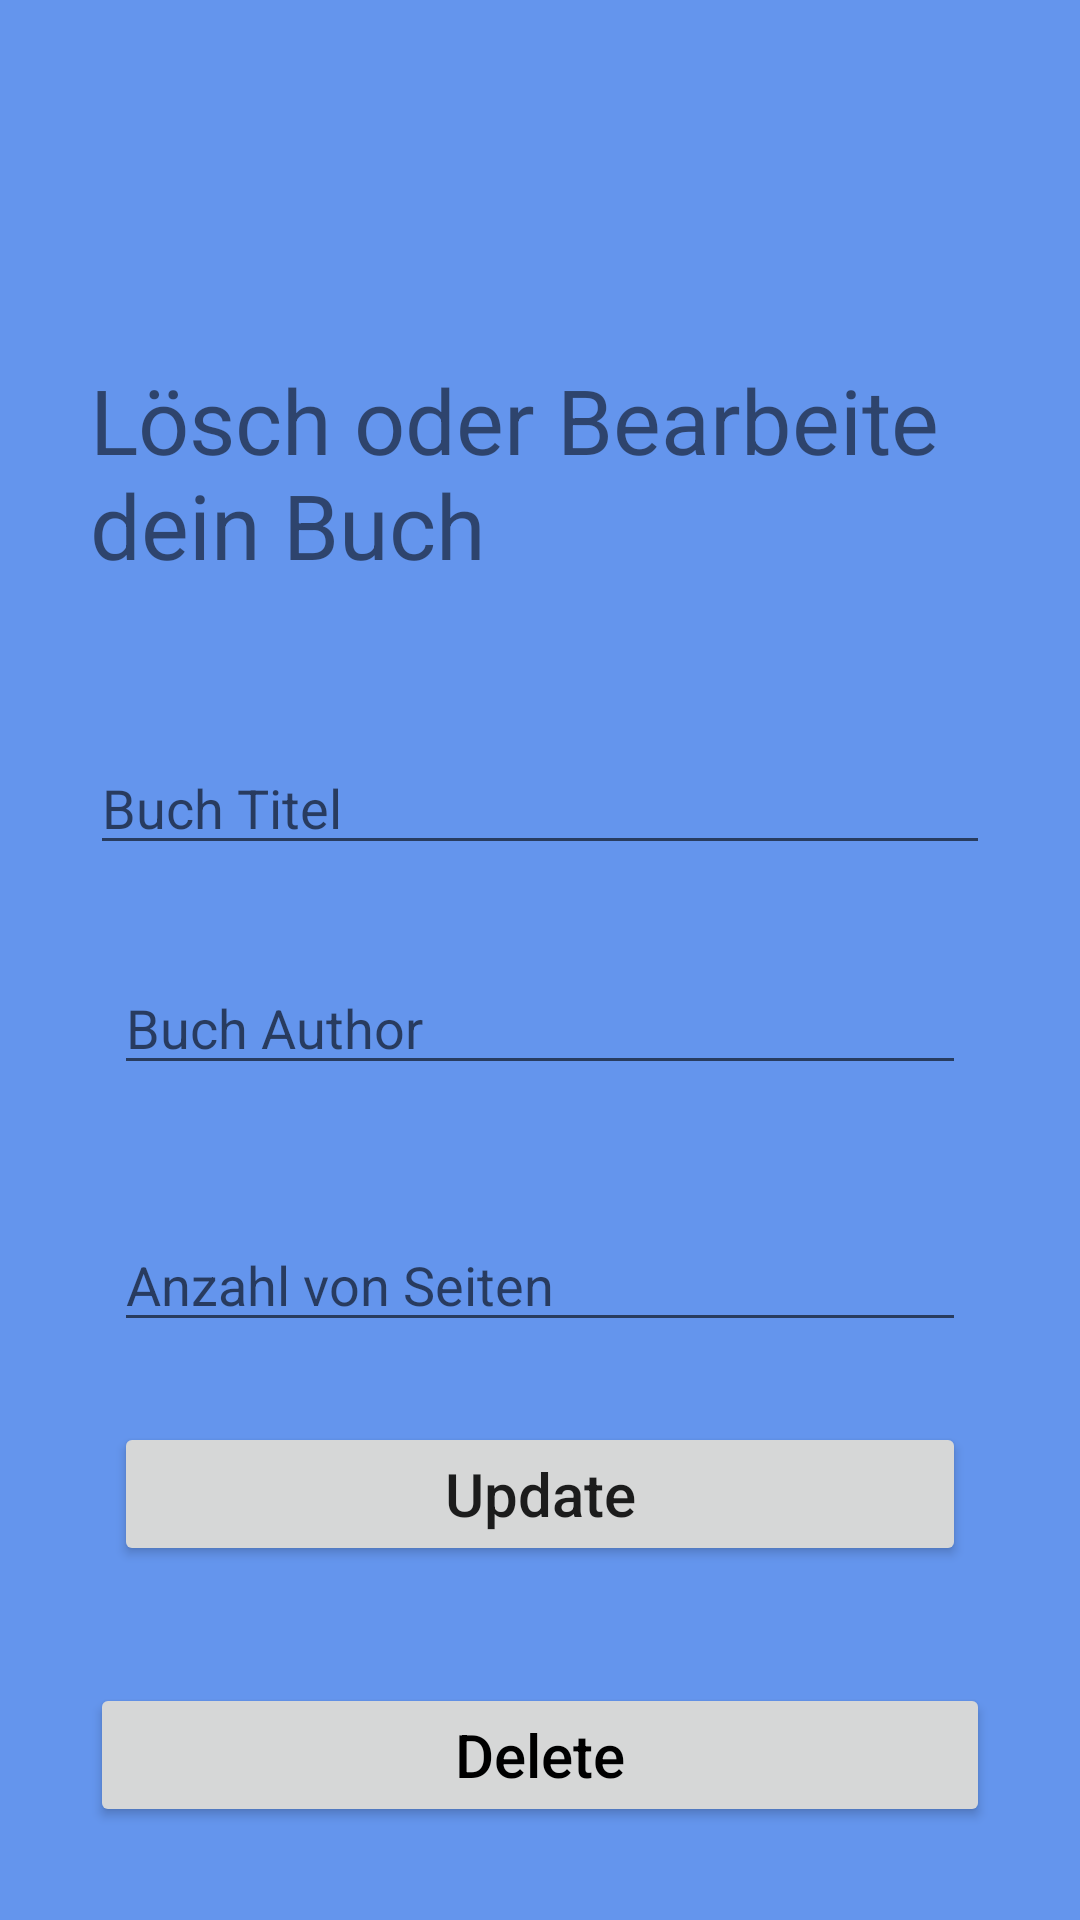

Write the Android layout XML for this screen, with the resource values it uses.
<!-- AndroidManifest.xml: application theme Theme.MeineBibliothek -->
<!-- res/layout/activity_update.xml -->
<?xml version="1.0" encoding="utf-8"?>
<androidx.constraintlayout.widget.ConstraintLayout xmlns:android="http://schemas.android.com/apk/res/android"
    xmlns:app="http://schemas.android.com/apk/res-auto"
    xmlns:tools="http://schemas.android.com/tools"
    android:layout_width="match_parent"
    android:layout_height="match_parent"
    tools:context=".BearbeitungUndLöschActivity"
    android:background="#6495ED"
    android:padding="30dp">

    <EditText
        android:id="@+id/title_input2"
        android:layout_width="match_parent"
        android:layout_height="wrap_content"
        android:layout_marginTop="217dp"
        android:layout_marginBottom="31dp"
        android:ems="10"
        android:hint="Buch Titel"
        android:inputType="textPersonName"
        app:layout_constraintBottom_toTopOf="@+id/author_input2"
        app:layout_constraintEnd_toEndOf="parent"
        app:layout_constraintStart_toStartOf="parent"
        app:layout_constraintTop_toTopOf="parent" />

    <EditText
        android:id="@+id/author_input2"
        android:layout_width="match_parent"
        android:layout_height="wrap_content"
        android:layout_marginStart="8dp"
        android:layout_marginTop="32dp"
        android:layout_marginEnd="8dp"
        android:ems="10"
        android:hint="Buch Author"
        android:inputType="textPersonName"
        app:layout_constraintEnd_toEndOf="parent"
        app:layout_constraintStart_toStartOf="parent"
        app:layout_constraintTop_toBottomOf="@+id/title_input2" />

    <EditText
        android:id="@+id/pages_input2"
        android:layout_width="match_parent"
        android:layout_height="wrap_content"
        android:layout_marginStart="8dp"
        android:layout_marginTop="99dp"
        android:layout_marginEnd="8dp"
        android:layout_marginBottom="40dp"
        android:ems="10"
        android:hint="Anzahl von Seiten"
        android:inputType="number"
        app:layout_constraintBottom_toTopOf="@+id/update_button"
        app:layout_constraintEnd_toEndOf="parent"
        app:layout_constraintStart_toStartOf="parent"
        app:layout_constraintTop_toTopOf="@+id/author_input2" />

    <Button
        android:id="@+id/update_button"
        android:layout_width="match_parent"
        android:layout_height="wrap_content"
        android:layout_marginStart="8dp"
        android:layout_marginTop="230dp"
        android:layout_marginEnd="8dp"
        android:layout_marginBottom="250dp"
        android:text="Update"
        android:textAllCaps="false"
        android:textSize="20sp"
        app:layout_constraintBottom_toBottomOf="parent"
        app:layout_constraintEnd_toEndOf="parent"
        app:layout_constraintStart_toStartOf="parent"
        app:layout_constraintTop_toTopOf="@+id/pages_input2" />

    <Button
        android:id="@+id/delete_button"
        android:layout_width="match_parent"
        android:layout_height="wrap_content"
        android:layout_marginTop="200dp"
        android:layout_marginBottom="200dp"
        android:text="Delete"
        android:textAllCaps="false"
        android:textColor="@color/black"
        android:textSize="20sp"
        app:layout_constraintBottom_toBottomOf="parent"
        app:layout_constraintEnd_toEndOf="parent"
        app:layout_constraintHorizontal_bias="0.266"
        app:layout_constraintStart_toStartOf="parent"
        app:layout_constraintTop_toBottomOf="@+id/update_button"
        app:layout_constraintVertical_bias="0.447" />

    <TextView
        android:id="@+id/textView"
        android:layout_width="match_parent"
        android:layout_height="wrap_content"
        android:layout_marginBottom="52dp"
        android:text="Lösch oder Bearbeite dein Buch"
        android:textSize="30sp"
        app:layout_constraintBottom_toTopOf="@+id/title_input2"
        app:layout_constraintEnd_toEndOf="parent"
        app:layout_constraintStart_toStartOf="parent" />
</androidx.constraintlayout.widget.ConstraintLayout>
<!-- resources referenced by this layout -->
<resources>
  <style name="Theme.MeineBibliothek" parent="Theme.MaterialComponents.DayNight.DarkActionBar">
          
          <item name="colorPrimary">@color/purple_500</item>
          <item name="colorPrimaryVariant">@color/purple_700</item>
          <item name="colorOnPrimary">@color/white</item>
          
          <item name="colorSecondary">@color/teal_200</item>
          <item name="colorSecondaryVariant">@color/teal_700</item>
          <item name="colorOnSecondary">@color/black</item>
          
          <item name="android:statusBarColor" tools:targetApi="l">?attr/colorPrimaryVariant</item>
          
      </style>
  <!-- not gathered from this repository: default colours our renderer supplied (Android Studio template values) -->
  <color name="purple_500">#FF6200EE</color>
  <color name="purple_700">#FF3700B3</color>
  <color name="teal_200">#FF03DAC5</color>
  <color name="teal_700">#FF018786</color>
  <color name="black">#FF000000</color>
  <color name="white">#FFFFFFFF</color>
</resources>
